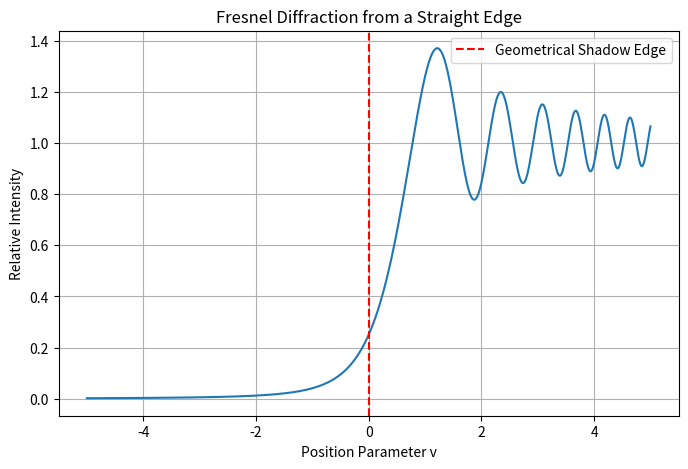

The matplotlib source for this figure:
%matplotlib inline
import numpy as np
import matplotlib.pyplot as plt
from scipy.special import fresnel

def fresnel_diffraction():
    # Straight edge Fresnel diffraction
    v = np.linspace(-5, 5, 1000)
    S, C = fresnel(v)
    
    # Intensity of diffraction pattern
    intensity = 0.5 * ((C + 0.5)**2 + (S + 0.5)**2)
    
    plt.figure(figsize=(8, 5))
    plt.plot(v, intensity)
    plt.title("Fresnel Diffraction from a Straight Edge")
    plt.xlabel("Position Parameter v")
    plt.ylabel("Relative Intensity")
    plt.axvline(0, color='r', linestyle='--', label='Geometrical Shadow Edge')
    plt.legend()
    plt.grid(True)
    plt.show()

if __name__ == "__main__":
    fresnel_diffraction()
